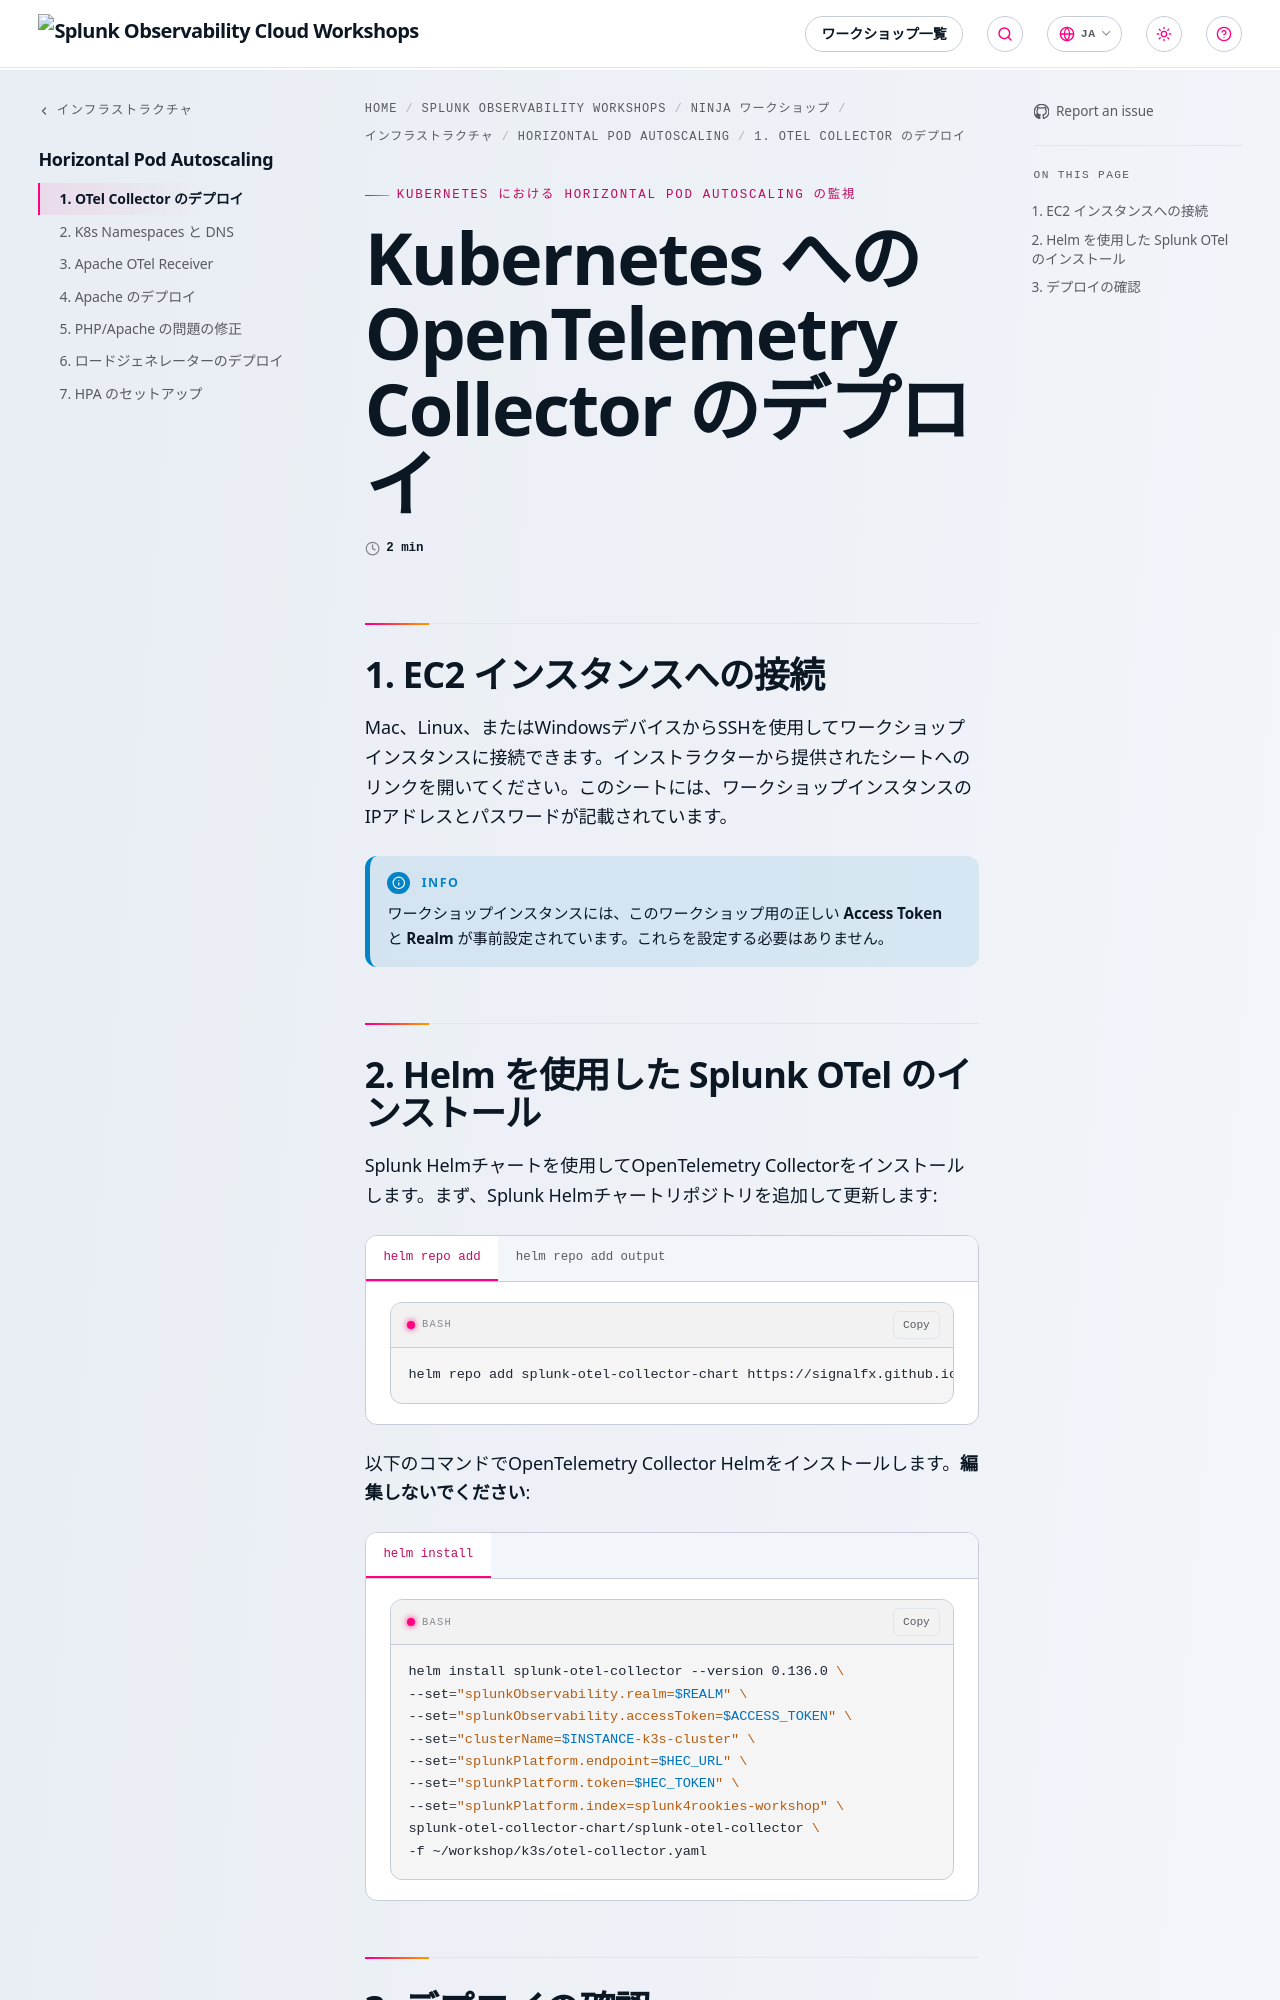

repository: splunk/observability-workshop · page: ja/ninja-workshops/infrastructure/1-hpa/1-deploy-otel/index.html · generator: mkdocs

---
title: Kubernetes への OpenTelemetry Collector のデプロイ
linkTitle: 1. OTel Collector のデプロイ
weight: 1
---

## 1. EC2 インスタンスへの接続

Mac、Linux、またはWindowsデバイスからSSHを使用してワークショップインスタンスに接続できます。インストラクターから提供されたシートへのリンクを開いてください。このシートには、ワークショップインスタンスのIPアドレスとパスワードが記載されています。

{{% notice style="info" %}}
ワークショップインスタンスには、このワークショップ用の正しい **Access Token** と **Realm** が事前設定されています。これらを設定する必要はありません。
{{% /notice %}}
